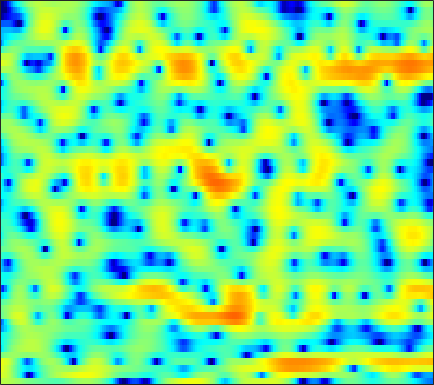

Values plotted in this chart, from the file beside it:
2.1681, 2.206, 2.1884, 2.0842, 1.9718, 1.7709, 1.5128, 1.2977, 0.99174, 0.66176, 0.33534, 0.09945, -0.19313, -0.4477, -0.60498, -0.79962, -0.9524, -1.05, -1.1868, -1.3201, -1.457, -1.5668, -1.7227, -1.8654
3.641, 3.412, 2.974, 2.378, 1.817, 0.8948, -0.2466, -1.281, -2.954, -5.1, -7.999, -11.02, -17.66, -24.2, -16.3, -10.71, -7.428, -5.674, -3.872, -2.49, -1.387, -0.7071, 0.05765, 0.6987
4.274, 3.905, 3.288, 2.512, 1.834, 0.7936, -0.3877, -1.347, -2.688, -4.028, -5.213, -5.938, -6.531, -6.621, -6.356, -5.678, -4.745, -3.958, -2.9, -1.903, -1.022, -0.4439, 0.1981, 0.6833
4.433, 4.207, 3.776, 3.176, 2.604, 1.646, 0.4313, -0.6767, -2.47, -4.739, -7.619, -10.18, -12.77, -11.35, -8.917, -6.062, -3.853, -2.553, -1.18, -0.1356, 0.621, 1.027, 1.35, 1.441
-0.5402, -0.09181, 0.3979, 0.7714, 0.9548, 1.079, 1.077, 1.008, 0.8511, 0.6601, 0.479, 0.3775, 0.3179, 0.3556, 0.4402, 0.6121, 0.7911, 0.9114, 1.025, 1.039, 0.9231, 0.7358, 0.337, -0.2331
-6.304, -4.652, -2.941, -1.615, -0.8213, 0.04146, 0.7211, 1.128, 1.557, 1.884, 2.123, 2.258, 2.384, 2.452, 2.462, 2.416, 2.296, 2.155, 1.878, 1.478, 0.9339, 0.4143, -0.4531, -1.554
-5.215, -4.381, -3.303, -2.296, -1.598, -0.7662, -0.03774, 0.4388, 0.9878, 1.438, 1.794, 2.002, 2.203, 2.319, 2.355, 2.321, 2.211, 2.069, 1.794, 1.42, 0.9465, 0.5251, -0.1337, -0.9112
-5.177, -4.69, -3.926, -3.091, -2.446, -1.604, -0.8184, -0.2893, 0.3279, 0.837, 1.234, 1.458, 1.668, 1.786, 1.82, 1.806, 1.727, 1.632, 1.462, 1.247, 0.9855, 0.764, 0.4275, 0.05395
-9.637, -8.766, -6.948, -4.981, -3.631, -2.088, -0.8369, -0.08004, 0.7021, 1.242, 1.561, 1.679, 1.687, 1.565, 1.421, 1.188, 0.9713, 0.846, 0.7405, 0.7142, 0.717, 0.7165, 0.6885, 0.6138
-11.61, -9.743, -6.242, -3.291, -1.54, 0.2702, 1.592, 2.298, 2.923, 3.187, 3.106, 2.816, 2.127, 1.05, 0.01991, -1.583, -3.07, -3.674, -3.366, -2.228, -1.015, -0.2566, 0.4494, 0.8156
-1.066, -0.5632, 0.2578, 1.141, 1.799, 2.578, 3.2, 3.525, 3.74, 3.676, 3.297, 2.789, 1.75, 0.213, -1.339, -4.089, -7.476, -9.14, -7.548, -4.69, -2.581, -1.495, -0.6101, -0.3187
-0.6492, -0.1975, 0.3885, 0.9557, 1.348, 1.808, 2.16, 2.342, 2.453, 2.405, 2.186, 1.905, 1.396, 0.7822, 0.2831, -0.3534, -0.8552, -1.086, -1.158, -1.021, -0.8131, -0.693, -0.6752, -0.8887
-2.006, -1.645, -1.085, -0.4745, -0.006018, 0.5767, 1.051, 1.32, 1.529, 1.57, 1.446, 1.266, 0.9371, 0.5575, 0.2904, 0.0182, -0.1145, -0.1183, -0.01249, 0.175, 0.3815, 0.4875, 0.5089, 0.3702
-6.346, -6.267, -5.173, -3.473, -2.216, -0.7605, 0.3315, 0.9089, 1.343, 1.406, 1.105, 0.645, -0.2804, -1.483, -2.45, -3.416, -3.435, -2.763, -1.431, -0.08947, 1.022, 1.652, 2.234, 2.523
-12.96, -14.36, -10.13, -6.05, -3.858, -1.736, -0.2885, 0.4435, 1.016, 1.134, 0.7761, 0.1588, -1.226, -3.49, -6.032, -10.89, -11.44, -7.444, -3.284, -0.54, 1.29, 2.237, 3.104, 3.566
-4.584, -4.622, -4.304, -3.628, -3.001, -2.131, -1.321, -0.8091, -0.2836, 0.03788, 0.1395, 0.07173, -0.1652, -0.5106, -0.759, -0.9204, -0.7471, -0.3748, 0.3172, 1.079, 1.775, 2.192, 2.55, 2.667
-4.5, -4.742, -4.855, -4.686, -4.368, -3.735, -2.97, -2.369, -1.596, -0.9182, -0.3527, -0.00663, 0.3578, 0.6446, 0.8268, 1.058, 1.291, 1.478, 1.738, 1.977, 2.166, 2.264, 2.286, 2.171
-7.185, -8.484, -10.08, -10.61, -9.865, -7.972, -5.909, -4.522, -2.95, -1.684, -0.6909, -0.08973, 0.5488, 1.02, 1.297, 1.577, 1.782, 1.896, 2.017, 2.11, 2.166, 2.187, 2.176, 2.105
-7.535, -9.689, -13.52, -16.02, -13.6, -9.379, -6.215, -4.429, -2.595, -1.218, -0.1962, 0.3809, 0.9278, 1.273, 1.413, 1.473, 1.429, 1.349, 1.217, 1.116, 1.095, 1.137, 1.283, 1.486
-2.939, -3.333, -3.661, -3.618, -3.3, -2.577, -1.663, -0.9602, -0.1096, 0.587, 1.103, 1.349, 1.497, 1.436, 1.241, 0.7711, 0.07408, -0.5841, -1.584, -2.518, -2.989, -2.841, -2.019, -0.8603
-1.242, -1.023, -0.6844, -0.3086, -0.003729, 0.4205, 0.8226, 1.098, 1.401, 1.6, 1.67, 1.63, 1.438, 1.039, 0.5889, -0.271, -1.556, -2.903, -5.548, -10.19, -23.35, -18.12, -8.273, -3.873
-3.058, -2.172, -1.197, -0.4525, -0.0281, 0.3795, 0.6285, 0.7173, 0.7227, 0.614, 0.4021, 0.1938, -0.1458, -0.5356, -0.8623, -1.34, -1.91, -2.402, -3.085, -3.68, -3.806, -3.39, -2.254, -0.8023
-4.843, -3.524, -2.273, -1.46, -1.095, -0.868, -0.9052, -1.086, -1.511, -2.099, -2.804, -3.37, -4.06, -4.513, -4.612, -4.403, -3.827, -3.271, -2.444, -1.55, -0.6465, 0.05244, 0.9812, 1.874
-3.574, -2.997, -2.455, -2.19, -2.181, -2.434, -2.997, -3.617, -4.713, -6.138, -7.902, -9.508, -12.1, -15.09, -16.09, -13.41, -9.551, -7.051, -4.356, -2.196, -0.4222, 0.6837, 1.931, 2.939
-2.883, -2.784, -2.775, -2.975, -3.288, -3.998, -5.071, -6.159, -7.983, -10.25, -12.76, -14.51, -16.48, -17.7, -17.35, -14.48, -10.51, -7.79, -4.719, -2.264, -0.2807, 0.9488, 2.274, 3.301
-3.861, -3.74, -3.636, -3.725, -3.983, -4.639, -5.745, -6.949, -9.209, -12.63, -18.48, -28.38, -23.44, -15.65, -12.41, -9.157, -6.478, -4.668, -2.544, -0.7108, 0.8027, 1.758, 2.807, 3.591
-7.136, -6.131, -5.096, -4.431, -4.184, -4.152, -4.468, -4.904, -5.738, -6.711, -7.569, -7.87, -7.563, -6.468, -5.385, -3.808, -2.318, -1.293, -0.05549, 0.9837, 1.855, 2.379, 2.938, 3.349
-9.171, -7.335, -5.672, -4.537, -3.908, -3.297, -2.859, -2.623, -2.386, -2.175, -1.929, -1.701, -1.288, -0.7631, -0.3223, 0.2816, 0.8784, 1.259, 1.663, 1.932, 2.057, 2.073, 1.989, 1.872
-5.416, -5.183, -4.801, -4.288, -3.797, -3.009, -2.144, -1.47, -0.6167, 0.1434, 0.8167, 1.276, 1.829, 2.286, 2.57, 2.825, 2.936, 2.907, 2.679, 2.23, 1.505, 0.8091, -0.3144, -1.533
-4.338, -5.62, -7.235, -8.014, -7.488, -5.647, -3.507, -2.043, -0.378, 0.9743, 2.054, 2.715, 3.402, 3.893, 4.141, 4.303, 4.213, 3.984, 3.403, 2.453, 1.01, -0.4799, -3.219, -7.353
-4.495, -6.749, -11.09, -16.72, -14.29, -8.512, -4.788, -2.79, -0.7798, 0.7267, 1.875, 2.543, 3.247, 3.779, 4.06, 4.29, 4.327, 4.187, 3.751, 2.957, 1.777, 0.5703, -1.444, -3.895
-3.125, -3.836, -4.548, -4.763, -4.518, -3.753, -2.736, -1.993, -1.109, -0.435, 0.06873, 0.3935, 0.8338, 1.337, 1.757, 2.318, 2.826, 3.092, 3.252, 3.141, 2.762, 2.3, 1.488, 0.4857
-5.056, -4.823, -4.317, -3.704, -3.27, -2.76, -2.375, -2.239, -2.342, -2.842, -3.744, -4.604, -5.462, -5.069, -3.853, -1.82, -0.05258, 1.02, 2.064, 2.73, 3.047, 3.106, 2.972, 2.688
-11.8, -9.283, -6.722, -4.927, -3.946, -3.014, -2.541, -2.474, -2.883, -3.953, -5.96, -8.49, -14.12, -14.23, -9.038, -4.43, -1.51, 0.03297, 1.492, 2.449, 3.014, 3.249, 3.345, 3.279
-11.46, -9.324, -6.771, -4.791, -3.611, -2.433, -1.675, -1.367, -1.25, -1.431, -1.827, -2.152, -2.381, -2.104, -1.524, -0.4765, 0.621, 1.345, 2.124, 2.636, 2.911, 2.948, 2.819, 2.476
-8.397, -6.871, -4.988, -3.338, -2.285, -1.151, -0.2922, 0.1772, 0.6256, 0.8908, 1.032, 1.118, 1.244, 1.417, 1.584, 1.855, 2.134, 2.316, 2.47, 2.502, 2.356, 2.103, 1.542, 0.6785
-6.854, -5.101, -3.252, -1.769, -0.8585, 0.1221, 0.8707, 1.306, 1.715, 1.972, 2.117, 2.164, 2.171, 2.133, 2.084, 1.996, 1.898, 1.82, 1.691, 1.521, 1.243, 0.9423, 0.3189, -0.6216
-2.891, -1.942, -0.831, 0.09929, 0.6657, 1.263, 1.689, 1.904, 2.057, 2.083, 1.997, 1.852, 1.565, 1.187, 0.8573, 0.3701, -0.1119, -0.4191, -0.6622, -0.7121, -0.5977, -0.4868, -0.4161, -0.5588
0.3717, 0.6955, 1.119, 1.459, 1.641, 1.774, 1.767, 1.667, 1.448, 1.131, 0.7215, 0.3646, -0.2139, -0.9724, -1.71, -2.985, -4.616, -5.956, -7.106, -6.421, -4.467, -2.987, -1.358, -0.2095
0.9503, 1.036, 1.146, 1.152, 1.064, 0.7832, 0.2853, -0.2153, -1.009, -1.864, -2.613, -3.016, -3.392, -3.798, -4.312, -5.504, -7.723, -10.44, -15.02, -11.88, -6.612, -3.84, -1.231, 0.5793
-1.618, -1.31, -0.9864, -0.8681, -0.9729, -1.465, -2.425, -3.525, -5.639, -8.586, -11.6, -11.93, -9.573, -7.207, -5.99, -4.981, -4.473, -4.189, -3.686, -2.792, -1.518, -0.479, 0.8458, 2.001
-6.801, -5.237, -3.821, -3.007, -2.768, -2.905, -3.591, -4.518, -6.374, -8.982, -11.62, -11.72, -9.162, -6.452, -4.852, -3.238, -2.025, -1.298, -0.4634, 0.308, 1.034, 1.543, 2.177, 2.72
-7.673, -6.081, -4.506, -3.446, -2.935, -2.562, -2.513, -2.631, -2.935, -3.253, -3.367, -3.247, -2.764, -2.025, -1.409, -0.5958, 0.1443, 0.6276, 1.192, 1.651, 2.001, 2.201, 2.358, 2.39
-4.622, -4.153, -3.377, -2.612, -2.079, -1.49, -1.044, -0.792, -0.5444, -0.3487, -0.1479, 0.02963, 0.3061, 0.6366, 0.9088, 1.265, 1.597, 1.825, 2.066, 2.213, 2.247, 2.178, 1.92, 1.449
-4.943, -4.502, -3.526, -2.422, -1.645, -0.7662, -0.06445, 0.3344, 0.7392, 1.025, 1.215, 1.333, 1.465, 1.581, 1.669, 1.79, 1.908, 1.99, 2.065, 2.088, 2.02, 1.866, 1.499, 0.861
-13.68, -9.338, -5.424, -2.912, -1.613, -0.3816, 0.4083, 0.7825, 1.063, 1.154, 1.115, 1.02, 0.8676, 0.7055, 0.5915, 0.4985, 0.4754, 0.4964, 0.5992, 0.7547, 0.913, 1.008, 1.057, 0.9473
-4.934, -3.978, -2.349, -0.9667, -0.2138, 0.429, 0.6756, 0.6518, 0.3633, -0.1494, -0.7836, -1.309, -2.003, -2.63, -3.05, -3.53, -3.835, -3.868, -3.584, -2.98, -2.175, -1.506, -0.6593, 0.127
1.864, 1.738, 1.707, 1.69, 1.601, 1.269, 0.6475, -0.06066, -1.35, -3.032, -5.009, -6.451, -8.03, -9.06, -9.709, -10.94, -12.79, -13.92, -13.26, -10.49, -7.849, -6.261, -4.443, -2.75
3.915, 3.657, 3.337, 2.949, 2.568, 1.826, 0.7454, -0.4049, -2.494, -5.595, -10.35, -16.2, -28.7, -17.31, -14.79, -14.4, -16.18, -18.08, -17.24, -13.76, -11.53, -10.77, -10.22, -8.833
2.623, 2.591, 2.579, 2.487, 2.311, 1.873, 1.111, 0.3325, -1.065, -2.901, -5.011, -6.554, -7.915, -8.148, -7.96, -7.671, -7.615, -7.617, -7.643, -7.868, -8.639, -9.901, -13.22, -14.99
-3.336, -2.361, -1.234, -0.4106, -0.01952, 0.2505, 0.246, 0.1002, -0.2778, -0.7399, -1.293, -1.657, -2.025, -2.218, -2.269, -2.272, -2.267, -2.288, -2.349, -2.476, -2.658, -2.766, -2.764, -2.244
-10.51, -7.732, -5.378, -3.851, -3.05, -2.311, -1.797, -1.554, -1.297, -1.078, -0.8677, -0.698, -0.4526, -0.192, 0.01513, 0.2681, 0.5063, 0.6492, 0.7891, 0.8876, 0.9445, 0.9651, 1.022, 1.127
-8.208, -7.521, -6.595, -5.814, -5.32, -4.815, -4.393, -4.074, -3.553, -2.933, -2.124, -1.469, -0.576, 0.2827, 0.8711, 1.572, 2.154, 2.51, 2.859, 3.067, 3.137, 3.096, 2.923, 2.564
-8.27, -8.272, -8.18, -8.15, -8.247, -8.517, -8.963, -9.167, -8.951, -7.724, -5.782, -4.2, -2.199, -0.4611, 0.6482, 1.889, 2.852, 3.416, 3.97, 4.298, 4.408, 4.349, 4.045, 3.463
-12.25, -12.23, -12.12, -12.1, -12.34, -13.21, -15.22, -18.41, -32.82, -19.26, -11.45, -7.907, -4.472, -1.941, -0.4316, 1.154, 2.363, 3.056, 3.74, 4.173, 4.367, 4.359, 4.14, 3.696
-20.66, -19.45, -17.66, -16.07, -15.1, -14.29, -13.85, -13.64, -12.87, -11.03, -8.53, -6.563, -4.162, -2.111, -0.8259, 0.5847, 1.693, 2.342, 2.985, 3.405, 3.625, 3.667, 3.591, 3.364
-32.03, -26.71, -21.64, -17.81, -15.53, -13.09, -11.13, -9.795, -8.142, -6.523, -4.915, -3.729, -2.247, -0.925, -0.06547, 0.9084, 1.671, 2.112, 2.532, 2.783, 2.895, 2.909, 2.856, 2.733
-34.79, -25.56, -19.31, -15, -12.49, -9.779, -7.582, -6.149, -4.51, -3.093, -1.832, -0.9817, 0.009357, 0.8335, 1.344, 1.865, 2.197, 2.327, 2.364, 2.264, 2.073, 1.908, 1.685, 1.534
